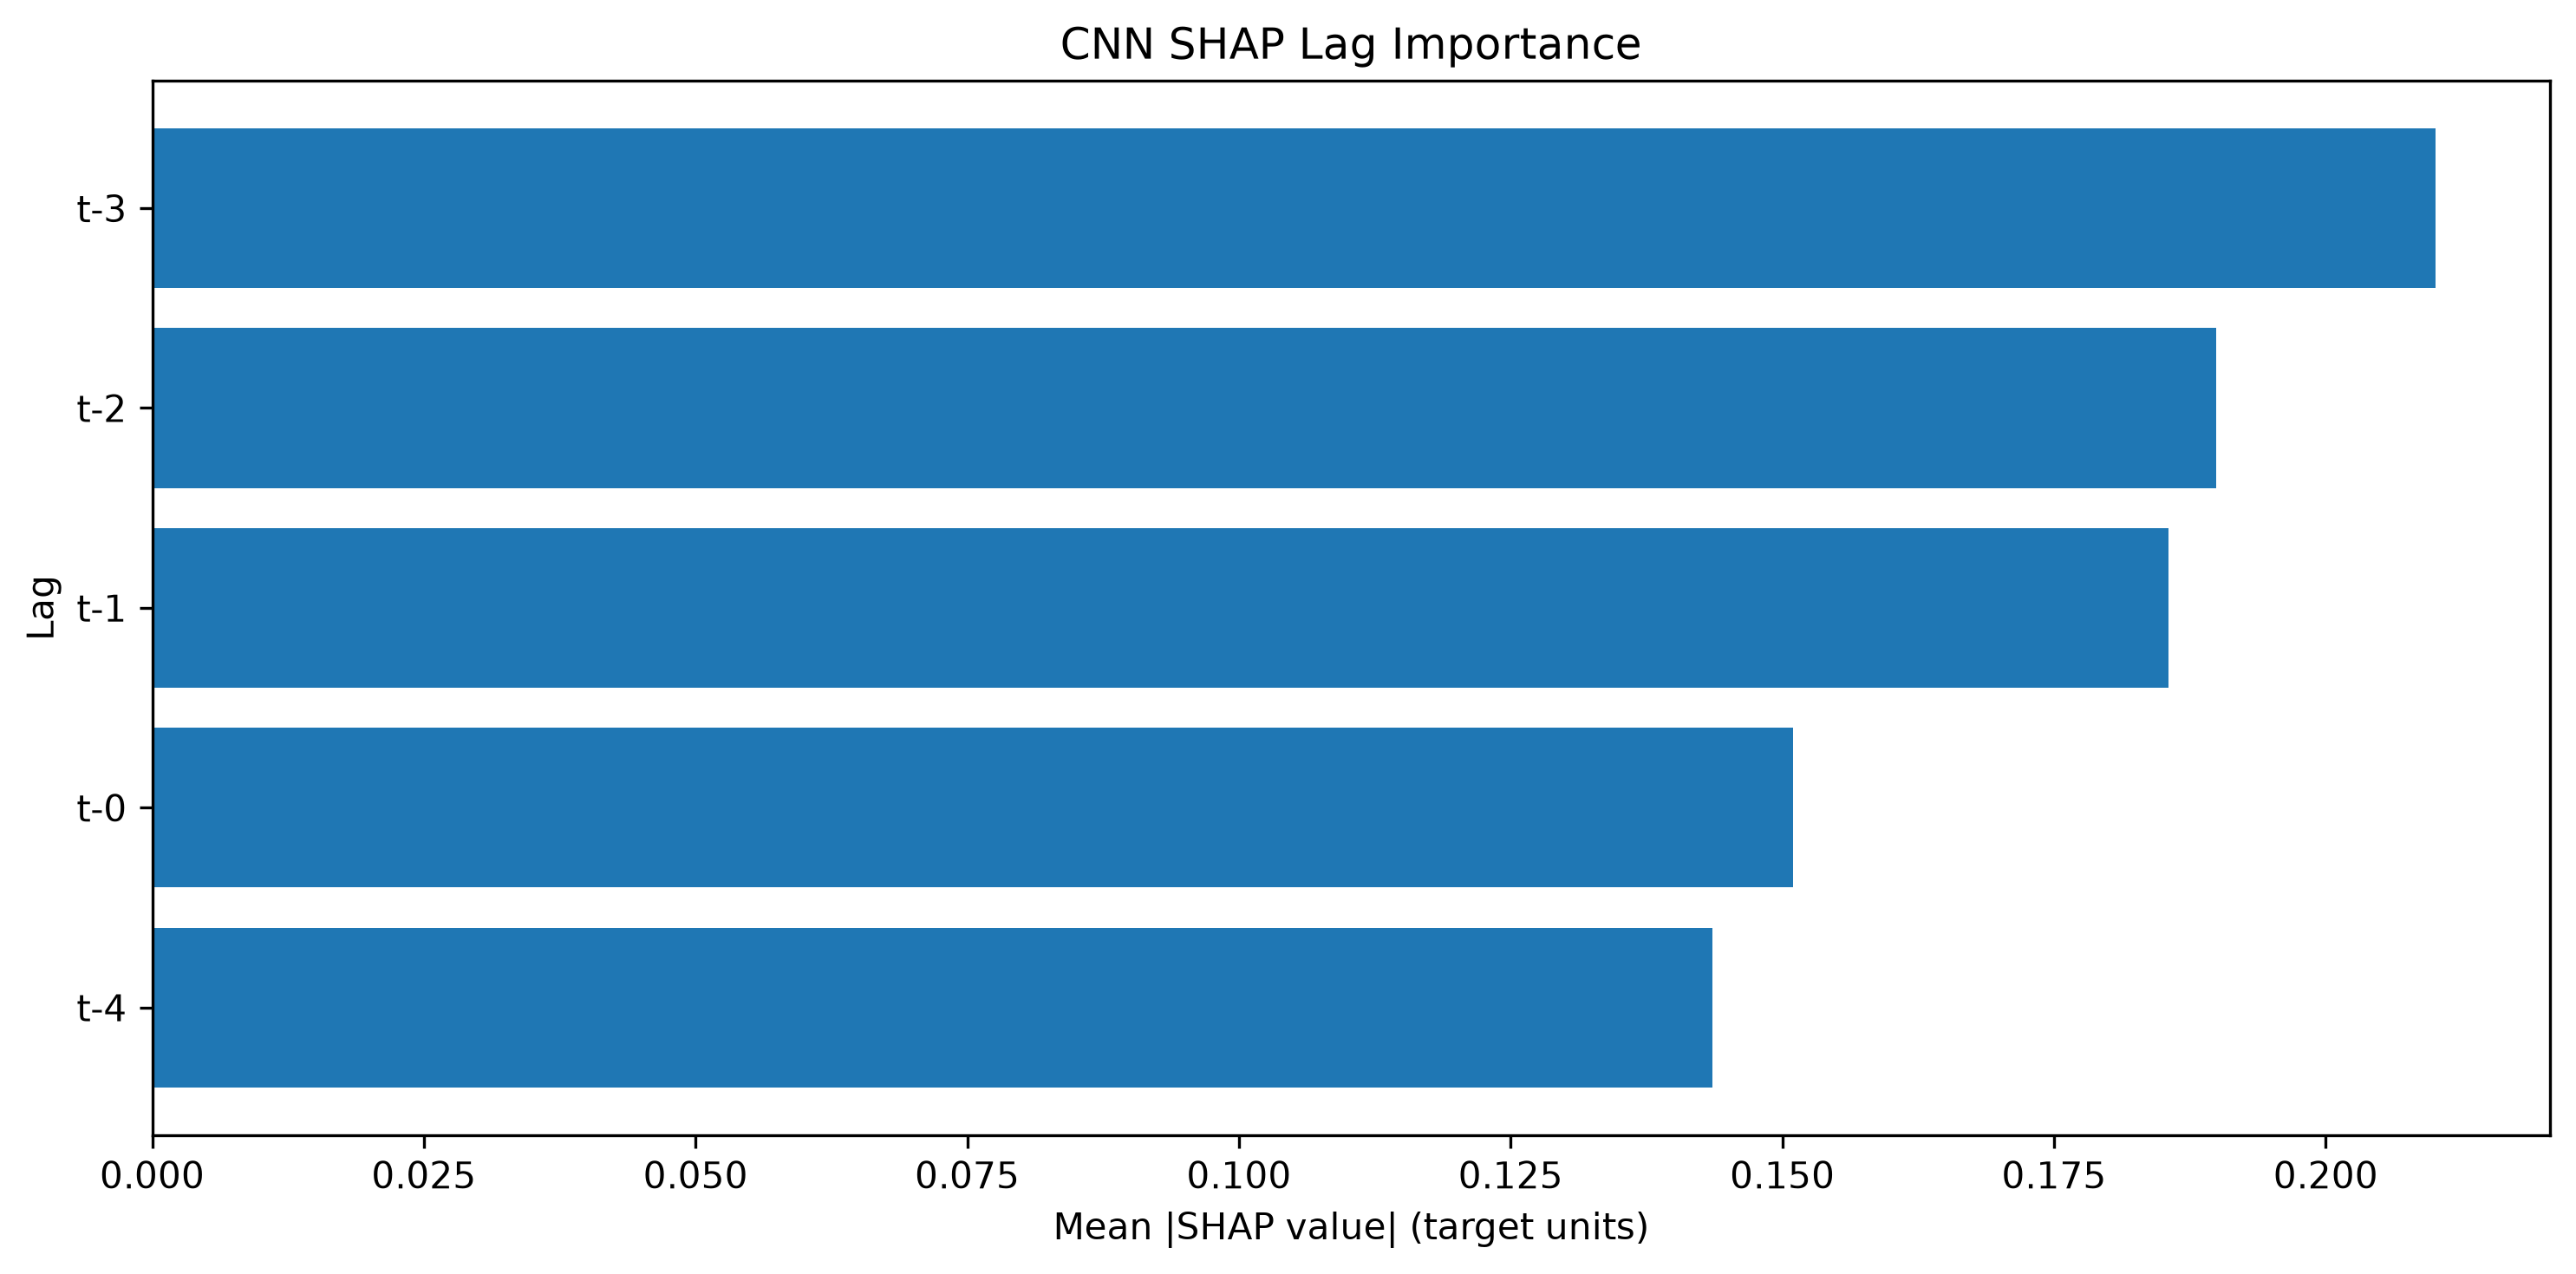

Source data for this figure (header and first rows):
Lag, SHAP Mean Abs Importance, SHAP Normalized Importance, SHAP Rank
t-3, 0.2101, 0.2388, 1
t-2, 0.1899, 0.2158, 2
t-1, 0.1855, 0.2108, 3
t-0, 0.151, 0.1716, 4
t-4, 0.1435, 0.1631, 5
